Run: headless pygame with SDL's dummy video driver; simulated clock (each Clock.tick advances the game by its frame time, no real sleeping); random seed 0; keys injected as events and as key.get_pressed() state; no mouse input.
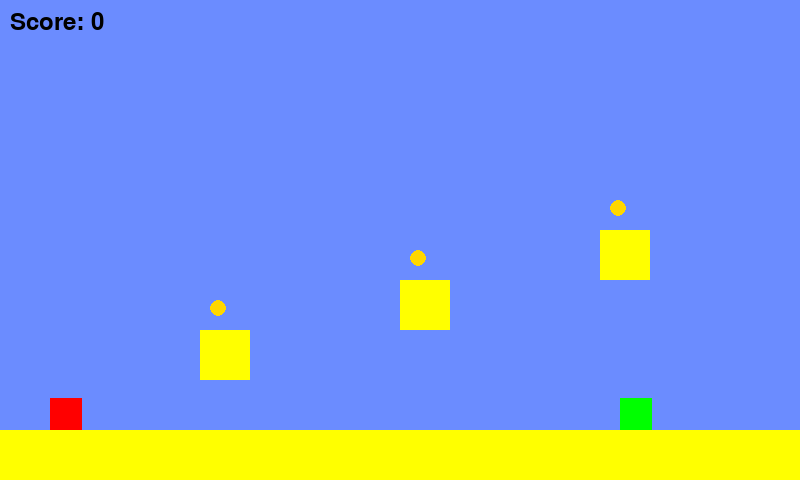
Frame 1 of 4 · flips 1–60 · no input
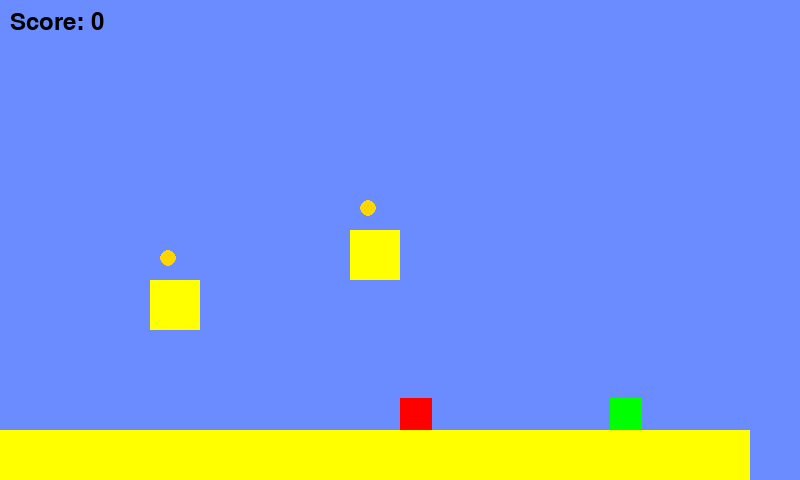
Frame 2 of 4 · flips 61–180 · tapped SPACE, RETURN · held RIGHT (→), D
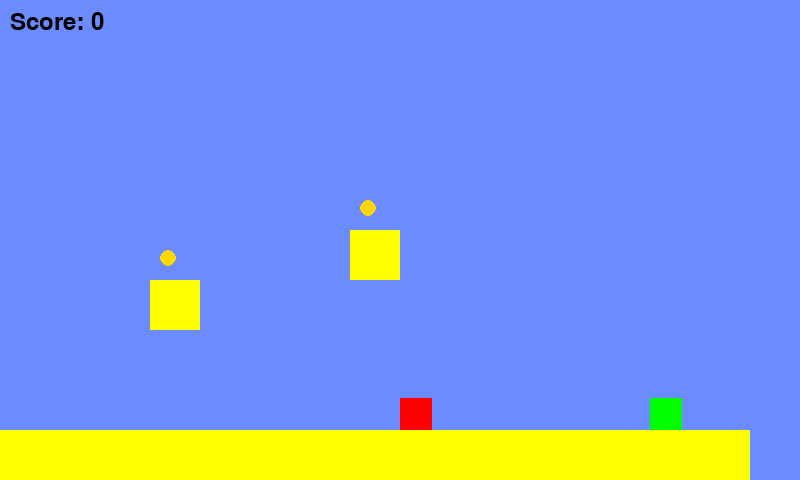
Frame 3 of 4 · flips 181–300 · held DOWN (↓), S
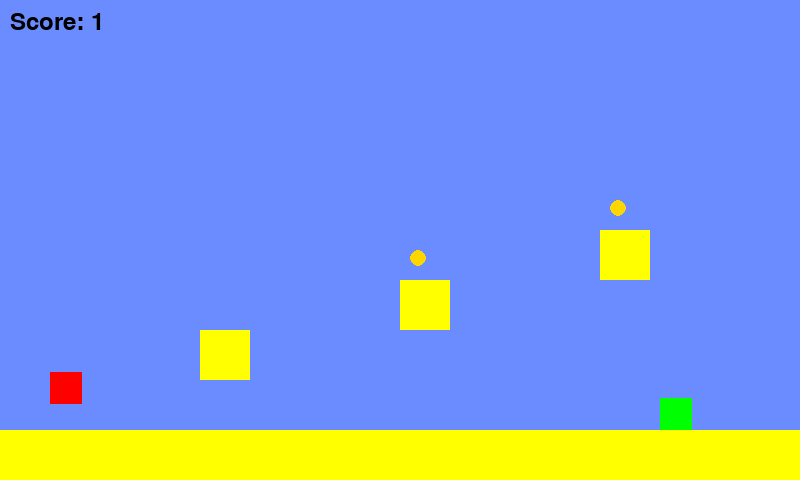
Frame 4 of 4 · flips 301–420 · held LEFT (←), A, UP (↑), W

The pygame program that drew these frames:

import pygame
import sys

# Initialize Pygame
pygame.init()

# Screen settings
SCREEN_WIDTH = 800
SCREEN_HEIGHT = 480
FPS = 60

# Colors
SKY = (107, 140, 255)      # Background
GROUND = (150, 75, 0)      # Ground (unused in drawing but defined)
PLAYER_COLOR = (255, 0, 0) # Mario (red)
BLOCK_COLOR = (255, 255, 0)# Platforms (yellow)
ENEMY_COLOR = (0, 255, 0)  # Enemies (green)
COIN_COLOR = (255, 215, 0) # Coins (gold)

# Setup screen
screen = pygame.display.set_mode((SCREEN_WIDTH, SCREEN_HEIGHT))
pygame.display.set_caption("Super Mario Bros. Pygame")
clock = pygame.time.Clock()

# Player settings
player = pygame.Rect(50, SCREEN_HEIGHT - 100, 32, 32)
player_speed = 5
gravity = 0.5
velocity_y = 0
on_ground = False
score = 0

# Level data (expanded to include width, enemies, coins per level)
levels = [
    {  # Level 1 (inspired by World 1-1)
        'width': 2000,
        'blocks': [
            pygame.Rect(0, SCREEN_HEIGHT - 50, 1000, 50),    # Ground part 1
            pygame.Rect(1200, SCREEN_HEIGHT - 50, 800, 50),  # Ground part 2 (gap between)
            pygame.Rect(200, SCREEN_HEIGHT - 150, 50, 50),   # Platform 1
            pygame.Rect(400, SCREEN_HEIGHT - 200, 50, 50),   # Platform 2
            pygame.Rect(600, SCREEN_HEIGHT - 250, 50, 50),   # Platform 3
            pygame.Rect(1400, SCREEN_HEIGHT - 150, 50, 50),  # Platform 4
        ],
        'enemies': [
            {'rect': pygame.Rect(500, SCREEN_HEIGHT - 82, 32, 32), 'speed': 2},
            {'rect': pygame.Rect(1500, SCREEN_HEIGHT - 82, 32, 32), 'speed': -2},
        ],
        'coins': [
            pygame.Rect(210, SCREEN_HEIGHT - 180, 15, 15),
            pygame.Rect(410, SCREEN_HEIGHT - 230, 15, 15),
            pygame.Rect(610, SCREEN_HEIGHT - 280, 15, 15),
            pygame.Rect(1410, SCREEN_HEIGHT - 180, 15, 15),
        ]
    },
    {  # Level 2 (inspired by World 1-2 style, more platforms)
        'width': 2500,
        'blocks': [
            pygame.Rect(0, SCREEN_HEIGHT - 50, 1200, 50),    # Ground part 1
            pygame.Rect(1500, SCREEN_HEIGHT - 50, 1000, 50), # Ground part 2
            pygame.Rect(150, SCREEN_HEIGHT - 120, 50, 50),   # Platform 1
            pygame.Rect(350, SCREEN_HEIGHT - 170, 50, 50),   # Platform 2
            pygame.Rect(550, SCREEN_HEIGHT - 220, 50, 50),   # Platform 3
            pygame.Rect(750, SCREEN_HEIGHT - 270, 50, 50),   # Platform 4
            pygame.Rect(1700, SCREEN_HEIGHT - 150, 50, 50),  # Platform 5
        ],
        'enemies': [
            {'rect': pygame.Rect(300, SCREEN_HEIGHT - 82, 32, 32), 'speed': 3},
            {'rect': pygame.Rect(600, SCREEN_HEIGHT - 82, 32, 32), 'speed': -2},
            {'rect': pygame.Rect(1800, SCREEN_HEIGHT - 82, 32, 32), 'speed': 2},
        ],
        'coins': [
            pygame.Rect(160, SCREEN_HEIGHT - 150, 15, 15),
            pygame.Rect(360, SCREEN_HEIGHT - 200, 15, 15),
            pygame.Rect(560, SCREEN_HEIGHT - 250, 15, 15),
            pygame.Rect(760, SCREEN_HEIGHT - 300, 15, 15),
            pygame.Rect(1710, SCREEN_HEIGHT - 180, 15, 15),
        ]
    }
]
current_level = 0

# Global variables for level-specific objects
current_level_data = None
enemies = []
coins = []

def load_level(level_index):
    """Load or reset the specified level."""
    global player, velocity_y, on_ground, score, enemies, coins, current_level_data
    current_level_data = levels[level_index]
    player.x, player.y = 50, SCREEN_HEIGHT - 100  # Reset player position
    velocity_y = 0
    on_ground = False
    # score = 0  # Uncomment to reset score per level; keeping it persistent here
    enemies = [{'rect': enemy['rect'].copy(), 'speed': enemy['speed']} 
               for enemy in current_level_data['enemies']]
    coins = [coin.copy() for coin in current_level_data['coins']]

# Initial level load
load_level(current_level)

# Game loop
while True:
    # Event handling
    for event in pygame.event.get():
        if event.type == pygame.QUIT:
            pygame.quit()
            sys.exit()

    # Player input
    keys = pygame.key.get_pressed()
    if keys[pygame.K_LEFT]:
        player.x -= player_speed
        if player.x < 0:  # Prevent moving off left edge
            player.x = 0
    if keys[pygame.K_RIGHT]:
        player.x += player_speed
    if keys[pygame.K_UP] and on_ground:
        velocity_y = -10  # Jump
        on_ground = False

    # Apply gravity
    velocity_y += gravity
    player.y += velocity_y

    # Collision with blocks
    on_ground = False
    for block in current_level_data['blocks']:
        if player.colliderect(block) and velocity_y >= 0:
            player.bottom = block.top
            velocity_y = 0
            on_ground = True

    # Enemy movement
    for enemy in enemies:
        enemy['rect'].x += enemy['speed']
        # Bounce at level boundaries
        if (enemy['rect'].right > current_level_data['width'] or 
            enemy['rect'].left < 0):
            enemy['speed'] = -enemy['speed']

    # Player-enemy collision
    for enemy in enemies:
        if player.colliderect(enemy['rect']):
            player.x, player.y = 50, SCREEN_HEIGHT - 100  # Reset position
            velocity_y = 0
            on_ground = False
            # score = 0  # Uncomment to reset score; keeping it for now

    # Collect coins
    for coin in coins[:]:  # Use a copy to modify list during iteration
        if player.colliderect(coin):
            coins.remove(coin)
            score += 1

    # Death by falling
    if player.y > SCREEN_HEIGHT:
        player.x, player.y = 50, SCREEN_HEIGHT - 100
        velocity_y = 0
        on_ground = False
        # score = 0  # Uncomment to penalize; keeping score persistent

    # Level progression
    if player.x > current_level_data['width']:
        current_level = (current_level + 1) % len(levels)
        load_level(current_level)

    # Camera scrolling
    level_width = current_level_data['width']
    max_offset = max(0, level_width - SCREEN_WIDTH)  # No negative offset
    camera_offset = min(max(player.x - SCREEN_WIDTH / 2, 0), max_offset)

    # Drawing
    screen.fill(SKY)

    # Draw blocks
    for block in current_level_data['blocks']:
        draw_rect = pygame.Rect(block.x - camera_offset, block.y, 
                               block.width, block.height)
        pygame.draw.rect(screen, BLOCK_COLOR, draw_rect)

    # Draw enemies
    for enemy in enemies:
        draw_rect = pygame.Rect(enemy['rect'].x - camera_offset, enemy['rect'].y, 
                               enemy['rect'].width, enemy['rect'].height)
        pygame.draw.rect(screen, ENEMY_COLOR, draw_rect)

    # Draw coins
    for coin in coins:
        draw_pos = (int(coin.x - camera_offset + 8), int(coin.y + 8))
        pygame.draw.circle(screen, COIN_COLOR, draw_pos, 8)

    # Draw player
    draw_rect = pygame.Rect(player.x - camera_offset, player.y, 
                           player.width, player.height)
    pygame.draw.rect(screen, PLAYER_COLOR, draw_rect)

    # Display score
    font = pygame.font.SysFont(None, 36)
    text = font.render(f"Score: {score}", True, (0, 0, 0))
    screen.blit(text, (10, 10))

    # Update display
    pygame.display.flip()
    clock.tick(FPS)
